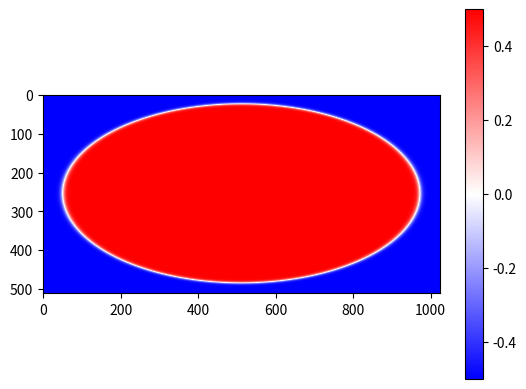

Recreate this plot in Python. (Note: this script raises an exception after producing the figure.)
import numpy as np
from scipy.fft import fft2, ifft2, fftfreq
import matplotlib.pyplot as plt
import os

Nx = 1024
Ny = 512
Lx = 80*np.pi
Ly = 40*np.pi
Rscale = .5
beta = .45
amp = .9

xx = (Lx/Nx)*np.linspace(-Nx/2+1,Nx/2,Nx)
yy = (Ly/Ny)*np.linspace(-Ny/2+1,Ny/2,Ny)
X, Y = np.meshgrid(xx, yy)

R = Rscale*np.tanh(np.sqrt(Lx**2+Ly**2)*(beta-np.sqrt((X/Lx)**2+(Y/Ly)**2))/2)
a = beta * Lx
b = beta * Ly

nmx = 256
q = 2*np.pi*np.arange(1,nmx+1,1)/nmx
imx, jmx = np.shape(X)
bdry = np.vstack((a*np.cos(q), b*np.sin(q)))
rho = np.zeros((imx,jmx))
for ii in range(imx):
    for jj in range(jmx):
        rho[ii,jj] = np.min((X[ii,jj]-bdry[0,:])**2+(Y[ii,jj]-bdry[1,:])**2)
kx = (np.pi/a)*fftfreq(jmx,1./jmx)
ky = (np.pi/b)*fftfreq(imx,1./imx)
xi, eta = np.meshgrid(kx, ky)
rho = ifft2(np.exp(-(xi**2+eta**2))*fft2(rho))
eik = np.real(amp*np.sin(np.sqrt(rho)))

fig, ax = plt.subplots()
im=ax.imshow(R,cmap='bwr')
plt.colorbar(im)
plt.savefig(os.getcwd()+"/figs/"+"R.png")

fig, ax = plt.subplots()
im=ax.imshow(eik,cmap='bwr')
plt.colorbar(im)
plt.savefig(os.getcwd()+"/figs/"+"eik.png")

eik_w_bdry = np.where(R>=0,eik,0)
fig, ax = plt.subplots()
im=ax.imshow(eik_w_bdry,cmap='bwr')
plt.colorbar(im)
plt.savefig(os.getcwd()+"/figs/"+"eik_w_bdry.png")